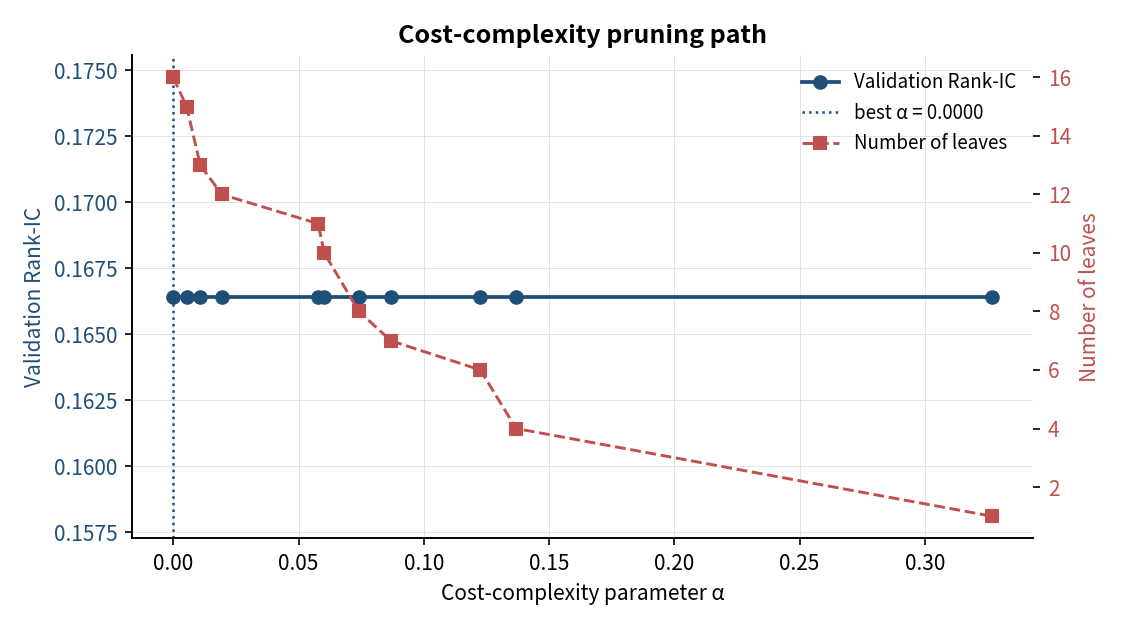

Values plotted in this chart, from the file beside it:
ccp_alpha, n_leaves, oos_rank_ic
0.0, 16, 0.1664
0.005307, 15, 0.1664
0.01078, 13, 0.1664
0.01938, 12, 0.1664
0.05783, 11, 0.1664
0.06023, 10, 0.1664
0.0741, 8, 0.1664
0.08683, 7, 0.1664
0.1226, 6, 0.1664
0.1368, 4, 0.1664
0.3269, 1, 0.1664
